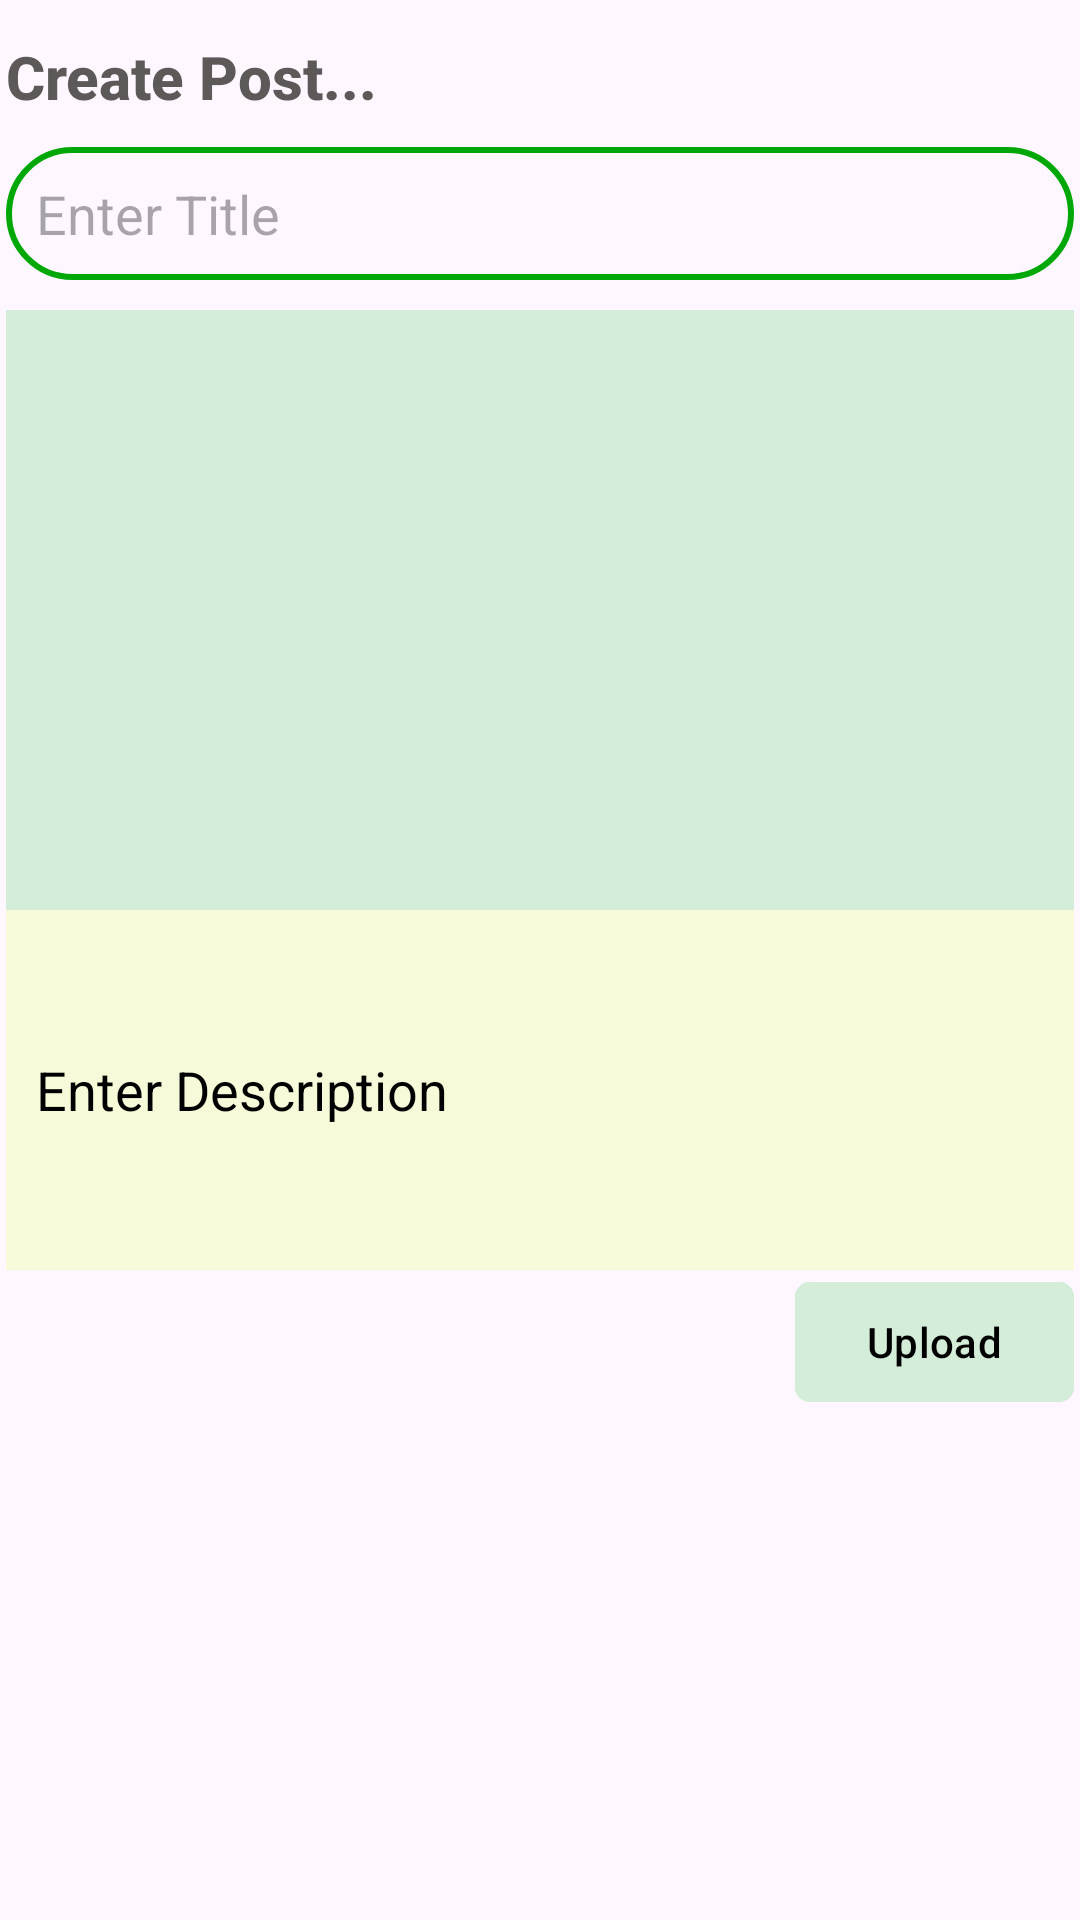

Layout XML and referenced resources for this Android screen:
<!-- AndroidManifest.xml: application theme Theme.AustConnect -->
<!-- res/layout/activity_add_post.xml -->
<?xml version="1.0" encoding="utf-8"?>
<ScrollView xmlns:android="http://schemas.android.com/apk/res/android"
    xmlns:app="http://schemas.android.com/apk/res-auto"
    xmlns:tools="http://schemas.android.com/tools"
    android:layout_width="match_parent"
    android:layout_height="match_parent"
    android:orientation="vertical"
    tools:context=".AddPostActivity">


    <LinearLayout
        android:layout_width="match_parent"
        android:layout_height="wrap_content"
        android:orientation="vertical"
        android:layout_margin="2dp"
        >

        <TextView
            android:layout_width="wrap_content"
            android:layout_height="wrap_content"
            android:text="Create Post..."
            android:textColor="#5E5959"
            android:textSize="20dp"
            android:layout_marginBottom="10dp"
            android:layout_marginTop="10dp"
            android:fontFamily="arial"
            android:textFontWeight="800"


            >

        </TextView>

        <EditText
            android:layout_width="match_parent"
            android:layout_height="wrap_content"
            android:hint="Enter Title"
            android:singleLine="true"
            android:padding="10dp"
            android:background="@drawable/edittext"
            android:id="@+id/PostTitle"
            android:layout_marginBottom="10dp"



            >


        </EditText>

        <ImageView
            android:layout_width="match_parent"
            android:layout_height="wrap_content"
            android:hint="Enter Title"
            android:singleLine="true"
            android:padding="10dp"
            android:background="@color/lightgreen"
            android:id="@+id/PostImg"
             android:minHeight="200dp">


        </ImageView>

        <EditText
            android:layout_width="match_parent"
            android:layout_height="wrap_content"
            android:hint="Enter Description"
            android:singleLine="true"
            android:padding="10dp"
           android:background="#F7FAD8"
            android:id="@+id/PostContent"
            android:inputType="textCapSentences|textMultiLine"
            android:minHeight="120dp"
            android:textColorHint="@color/black"
            android:textColor="@color/black"


            >




        </EditText>


        <com.google.android.material.button.MaterialButton
            android:layout_width="wrap_content"
            android:layout_height="wrap_content"
            android:backgroundTint="@color/lightgreen"
            android:layout_gravity="end"
            android:text="Upload"
            android:textColor="@color/black"
            app:cornerRadius="5dp"
            android:id="@+id/PostUpload"



            >

        </com.google.android.material.button.MaterialButton>



    </LinearLayout>







</ScrollView>
<!-- resources referenced by this layout -->
<resources>
  <color name="black">#FF000000</color>
  <color name="lightgreen">#D4EDD8</color>
  <!-- drawable edittext (drawable) -->
  <?xml version="1.0" encoding="utf-8"?>
  <shape xmlns:android="http://schemas.android.com/apk/res/android">
   <stroke android:width="2dp" android:color="#00A807">
  
   </stroke>
      <corners android:radius="50dp">
  
      </corners>
  </shape>
  <style name="Theme.AustConnect" parent="Base.Theme.AustConnect" />
  <style name="Base.Theme.AustConnect" parent="Theme.Material3.DayNight.NoActionBar">
          
          
      </style>
</resources>
